Run: headless pygame with SDL's dummy video driver; simulated clock (each Clock.tick advances the game by its frame time, no real sleeping); random seed 0; keys injected as events and as key.get_pressed() state; no mouse input.
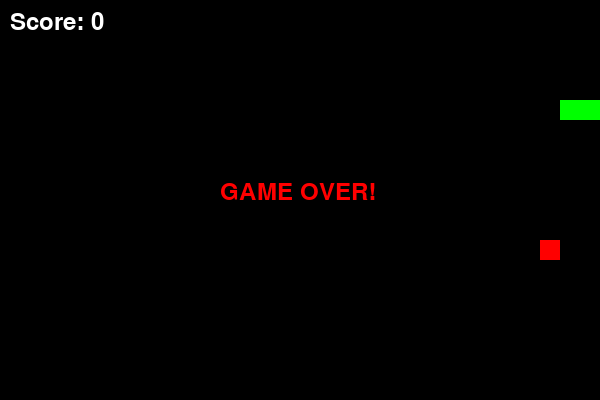
Frame 1 of 4 · flips 1–60 · no input
Frame 2 of 4 · flips 61–180 · tapped SPACE, RETURN · held RIGHT (→), D · screen unchanged from frame 1, image omitted
Frame 3 of 4 · flips 181–300 · held DOWN (↓), S · screen unchanged from frame 2, image omitted
Frame 4 of 4 · flips 301–420 · held LEFT (←), A, UP (↑), W · screen unchanged from frame 3, image omitted

The pygame program that drew these frames:


import pygame
import random

# Initialize pygame
pygame.init()

# Screen settings
WIDTH = 600
HEIGHT = 400
BLOCK = 20

screen = pygame.display.set_mode((WIDTH, HEIGHT))
pygame.display.set_caption("My Snake Game")

clock = pygame.time.Clock()

# Colors
BLACK = (0, 0, 0)
GREEN = (0, 255, 0)
RED = (255, 0, 0)
WHITE = (255, 255, 255)

font = pygame.font.SysFont(None, 35)

# Snake body
snake = [(100, 100), (80, 100), (60, 100)]
direction = (BLOCK, 0)

# Food position
food = (
    random.randrange(0, WIDTH, BLOCK),
    random.randrange(0, HEIGHT, BLOCK)
)

score = 0
running = True
game_over = False

# Main game loop
while running:

    for event in pygame.event.get():

        if event.type == pygame.QUIT:
            running = False

        if event.type == pygame.KEYDOWN:

            if event.key == pygame.K_UP and direction != (0, BLOCK):
                direction = (0, -BLOCK)

            elif event.key == pygame.K_DOWN and direction != (0, -BLOCK):
                direction = (0, BLOCK)

            elif event.key == pygame.K_LEFT and direction != (BLOCK, 0):
                direction = (-BLOCK, 0)

            elif event.key == pygame.K_RIGHT and direction != (-BLOCK, 0):
                direction = (BLOCK, 0)

    if not game_over:

        head_x, head_y = snake[0]

        new_head = (
            head_x + direction[0],
            head_y + direction[1]
        )

        snake.insert(0, new_head)

        # Eat food
        if new_head == food:
            score += 1

            food = (
                random.randrange(0, WIDTH, BLOCK),
                random.randrange(0, HEIGHT, BLOCK)
            )
        else:
            snake.pop()

        # Wall collision
        if (new_head[0] < 0 or new_head[0] >= WIDTH or
            new_head[1] < 0 or new_head[1] >= HEIGHT):
            game_over = True

        # Snake collision
        if new_head in snake[1:]:
            game_over = True

    # Draw background
    screen.fill(BLACK)

    # Draw snake
    for part in snake:
        pygame.draw.rect(
            screen, GREEN,
            (part[0], part[1], BLOCK, BLOCK)
        )

    # Draw food
    pygame.draw.rect(
        screen, RED,
        (food[0], food[1], BLOCK, BLOCK)
    )

    # Display score
    score_text = font.render(
        f"Score: {score}", True, WHITE
    )
    screen.blit(score_text, (10, 10))

    # Game over message
    if game_over:
        over_text = font.render("GAME OVER!", True, RED)
        screen.blit(over_text, (220, 180))

    pygame.display.update()
    clock.tick(10)

pygame.quit()
